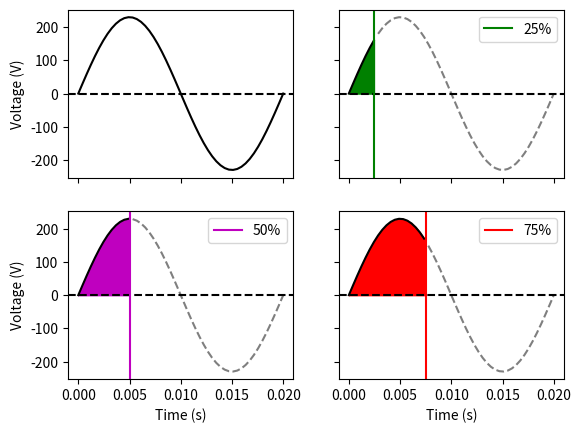

This chart was generated by the following Python code:
import numpy as np
import matplotlib.pyplot as plt

t = np.linspace(0, 0.02, 50)
V = 230*np.sin(2*np.pi*50*t)

t1 = 0.0025
t2 = 0.005
t3 = 0.0075

fig, ((ax1, ax2), (ax3, ax4)) = plt.subplots(2, 2, sharex=True, sharey=True, squeeze=True)

ax1.plot(t, V, 'k')
ax1.axhline(0, ls='--', c='k')
ax1.set_ylabel('Voltage (V)')


ax2.plot(t[t < t1], V[t < t1], 'k')
ax2.plot(t[t >= t1], V[t >= t1], 'k--', alpha=0.5)
ax2.fill_between(t[t < t1], 0, V[t < t1], color='g')
ax2.axhline(0, ls='--', c='k')
ax2.axvline(0.0025, label='25%', c='g')
ax2.legend()


ax3.plot(t[t < t2], V[t < t2], 'k')
ax3.plot(t[t >= t2], V[t >= t2], 'k--', alpha=0.5)
ax3.fill_between(t[t < t2], 0, V[t < t2], color='m')
ax3.axhline(0, ls='--', c='k')
ax3.axvline(0.005, label='50%', c='m')
ax3.set_xlabel('Time (s)')
ax3.set_ylabel('Voltage (V)')
ax3.legend()


ax4.plot(t[t < t3], V[t < t3], 'k')
ax4.plot(t[t >= t3], V[t >= t3], 'k--', alpha=0.5)
ax4.fill_between(t[t < t3], 0, V[t < t3], color='r')
ax4.axhline(0, ls='--', c='k')
ax4.axvline(0.0075, label='75%', c='r')
ax4.legend()
ax4.set_xlabel('Time (s)')
plt.savefig('Duty Cycle.jpg')